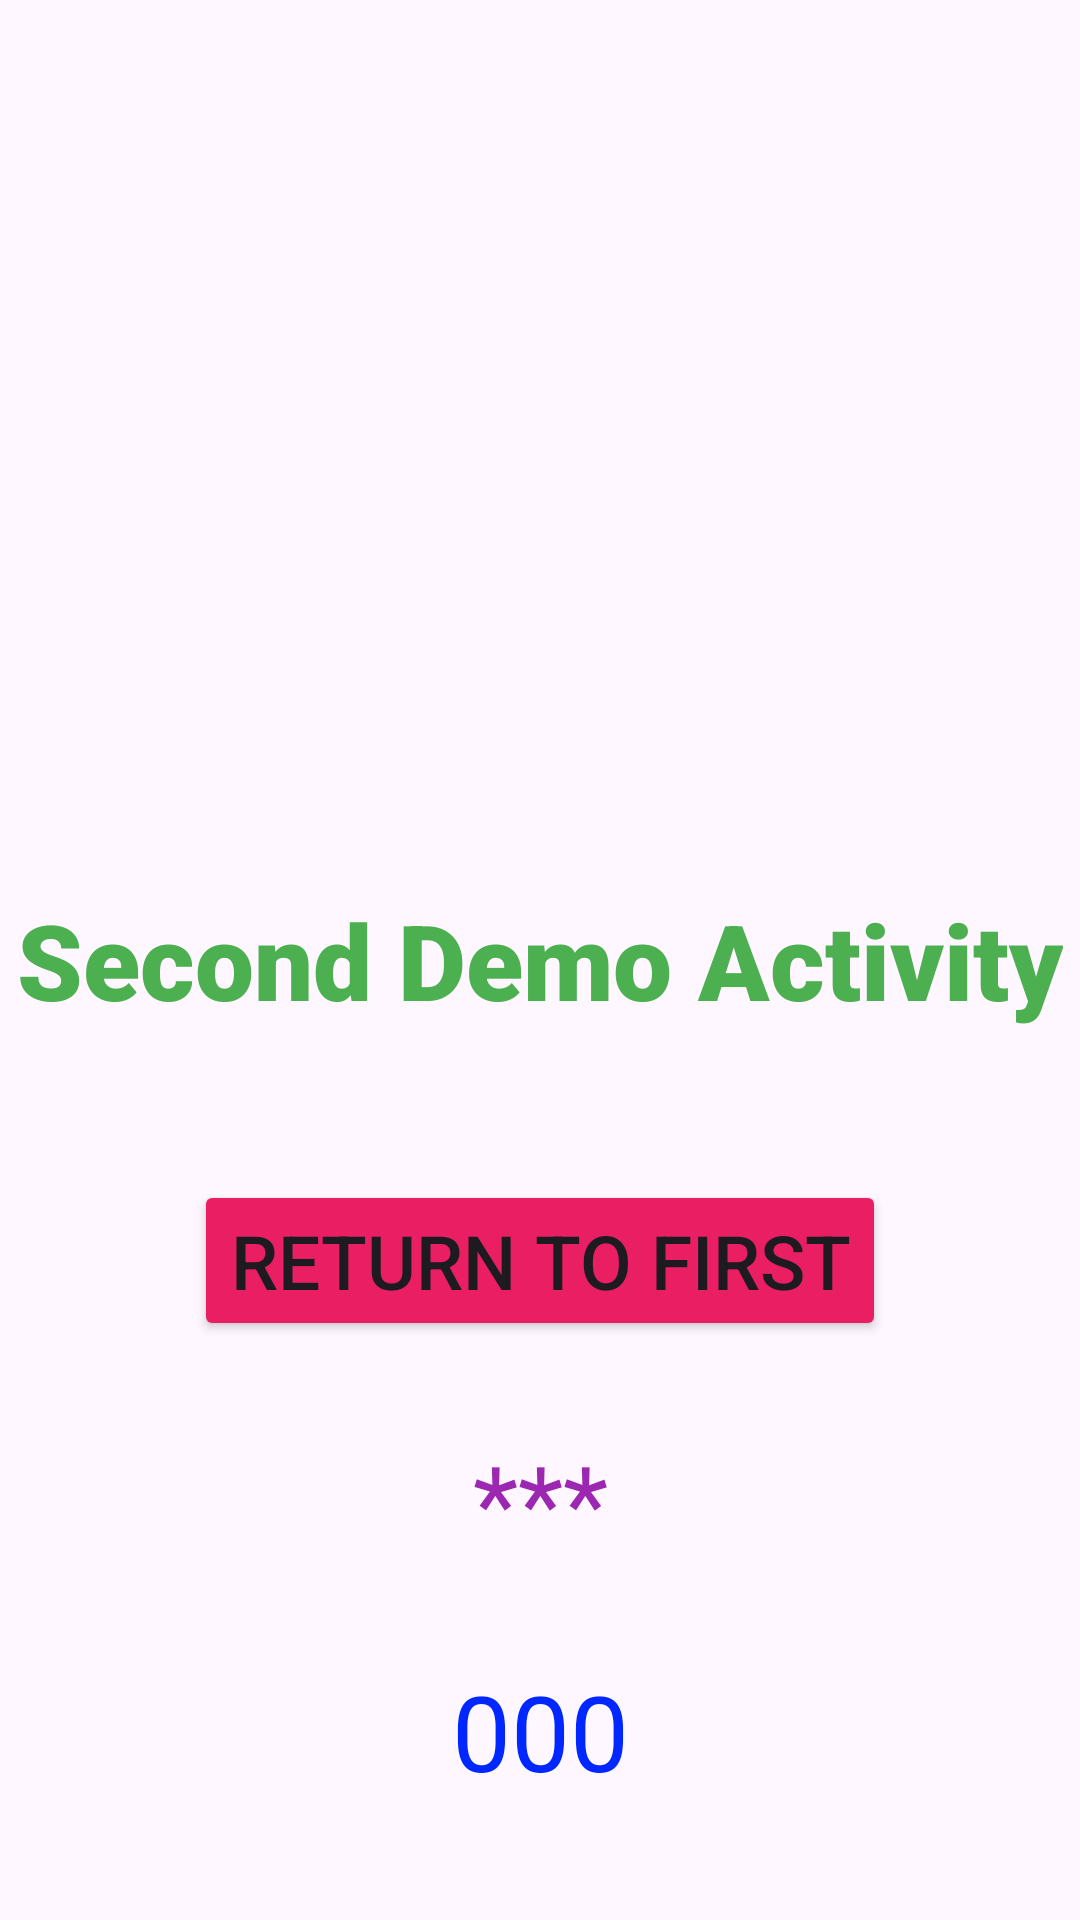

Reconstruct the res/layout file that produces this screen, plus the resources it refers to.
<!-- AndroidManifest.xml: application theme Theme.MyApplication -->
<!-- res/layout/activity_second_demo.xml -->
<?xml version="1.0" encoding="utf-8"?>
<androidx.constraintlayout.widget.ConstraintLayout xmlns:android="http://schemas.android.com/apk/res/android"
    xmlns:app="http://schemas.android.com/apk/res-auto"
    xmlns:tools="http://schemas.android.com/tools"
    android:layout_width="match_parent"
    android:layout_height="match_parent"
    tools:context=".SecondDemoActivity">


    <TextView
        android:id="@+id/textView2"
        android:layout_width="wrap_content"
        android:layout_height="wrap_content"
        android:fontFamily="sans-serif-black"
        android:text="Second Demo Activity"
        android:textColor="#4CAF50"
        android:textSize="35sp"
        app:layout_constraintBottom_toBottomOf="parent"
        app:layout_constraintEnd_toEndOf="parent"
        app:layout_constraintStart_toStartOf="parent"
        app:layout_constraintTop_toTopOf="parent">

    </TextView>

    <Button
        android:id="@+id/btnOpenFirst"
        android:layout_width="wrap_content"
        android:layout_height="wrap_content"
        android:text="Return to First"
        android:textSize="25sp"
        android:layout_marginTop="50dp"
        android:backgroundTint="#E91E63"
        app:layout_constraintEnd_toEndOf="parent"
        app:layout_constraintStart_toStartOf="parent"
        app:layout_constraintTop_toBottomOf="@+id/textView2"/>

    <TextView
        android:id="@+id/tvText"
        android:layout_width="wrap_content"
        android:layout_height="wrap_content"
        android:text="***"
        android:layout_marginTop="30dp"
        android:textSize="35sp"
        android:textColor="#9C27B0"
        app:layout_constraintEnd_toEndOf="parent"
        app:layout_constraintStart_toStartOf="parent"
        app:layout_constraintTop_toBottomOf="@+id/btnOpenFirst">
    </TextView>

    <TextView
        android:id="@+id/tvNumber"
        android:layout_width="wrap_content"
        android:layout_height="wrap_content"
        android:text="000"
        android:layout_marginTop="30dp"
        android:textSize="35sp"
        android:textColor="#0027FF"
        app:layout_constraintEnd_toEndOf="parent"
        app:layout_constraintStart_toStartOf="parent"
        app:layout_constraintTop_toBottomOf="@+id/tvText">
    </TextView>


</androidx.constraintlayout.widget.ConstraintLayout>
<!-- resources referenced by this layout -->
<resources>
  <style name="Theme.MyApplication" parent="Base.Theme.MyApplication" />
  <style name="Base.Theme.MyApplication" parent="Theme.Material3.DayNight.NoActionBar">
          <item name="android:statusBarColor">@color/white</item>
          <item name="android:windowLightStatusBar">true</item>
          
          
      </style>
  <color name="white">#FFFFFFFF</color>
</resources>
